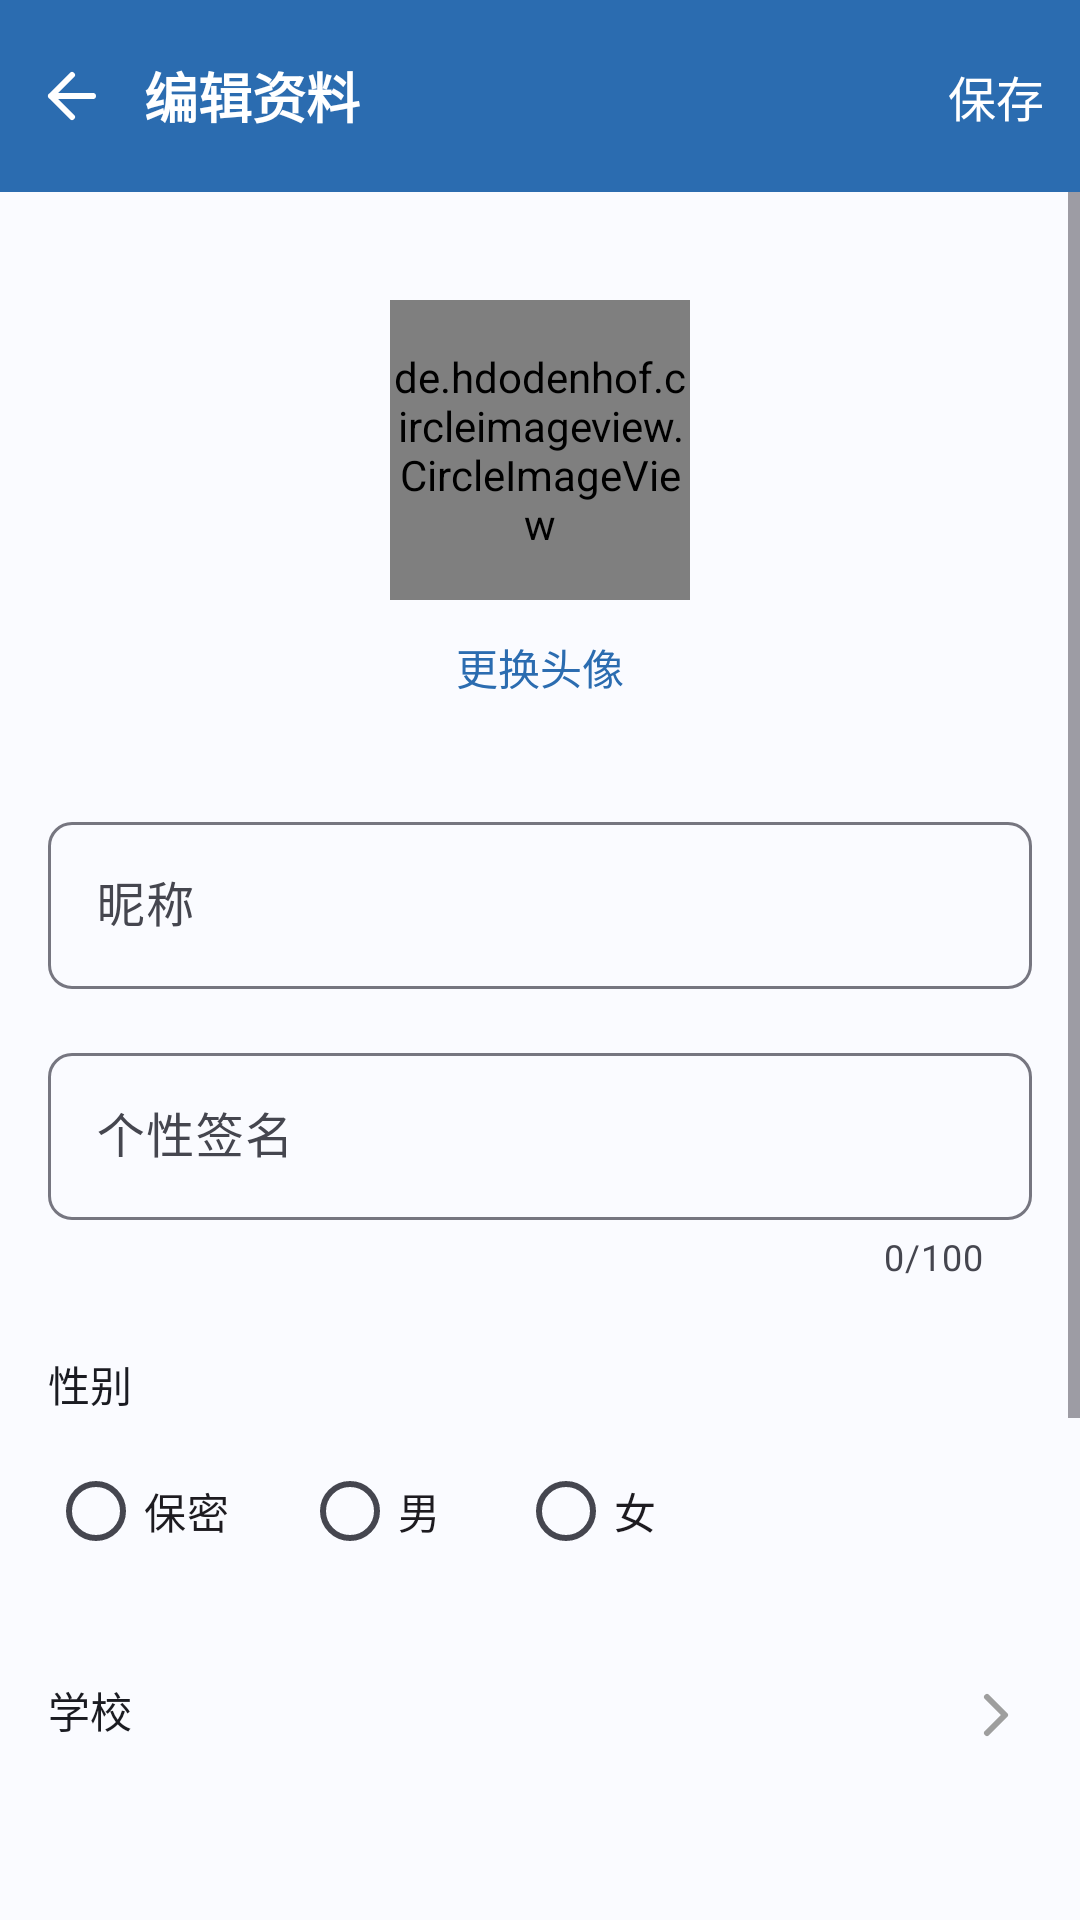

Android layout source for this screen:
<!-- AndroidManifest.xml: application theme Theme.SchoolForum -->
<!-- res/layout/activity_edit_profile.xml -->
<?xml version="1.0" encoding="utf-8"?>
<LinearLayout
    xmlns:android="http://schemas.android.com/apk/res/android"
    xmlns:app="http://schemas.android.com/apk/res-auto"
    android:layout_width="match_parent"
    android:layout_height="match_parent"
    android:orientation="vertical"
    android:background="@color/background">

    
    <com.google.android.material.appbar.AppBarLayout
        android:layout_width="match_parent"
        android:layout_height="wrap_content"
        android:background="@color/primary"
        app:elevation="4dp">

        <LinearLayout
            android:layout_width="match_parent"
            android:layout_height="?attr/actionBarSize"
            android:orientation="horizontal"
            android:gravity="center_vertical">

            <ImageButton
                android:id="@+id/btnBack"
                android:layout_width="48dp"
                android:layout_height="48dp"
                android:background="?attr/selectableItemBackgroundBorderless"
                android:src="@drawable/ic_back"
                android:tint="@android:color/white"
                android:contentDescription="返回" />

            <TextView
                android:layout_width="0dp"
                android:layout_height="wrap_content"
                android:layout_weight="1"
                android:text="编辑资料"
                android:textColor="@android:color/white"
                android:textSize="18sp"
                android:textStyle="bold" />

            <TextView
                android:id="@+id/btnSave"
                android:layout_width="wrap_content"
                android:layout_height="wrap_content"
                android:text="保存"
                android:textColor="@android:color/white"
                android:textSize="16sp"
                android:padding="12dp" />

        </LinearLayout>

    </com.google.android.material.appbar.AppBarLayout>

    <ScrollView
        android:layout_width="match_parent"
        android:layout_height="0dp"
        android:layout_weight="1">

        <LinearLayout
            android:layout_width="match_parent"
            android:layout_height="wrap_content"
            android:orientation="vertical"
            android:padding="16dp">

            
            <LinearLayout
                android:layout_width="match_parent"
                android:layout_height="wrap_content"
                android:orientation="vertical"
                android:gravity="center_horizontal"
                android:paddingVertical="20dp">

                <de.hdodenhof.circleimageview.CircleImageView
                    android:id="@+id/ivAvatar"
                    android:layout_width="100dp"
                    android:layout_height="100dp"
                    android:src="@mipmap/ic_launcher_round" />

                <TextView
                    android:id="@+id/btnChangeAvatar"
                    android:layout_width="wrap_content"
                    android:layout_height="wrap_content"
                    android:layout_marginTop="12dp"
                    android:text="更换头像"
                    android:textColor="@color/primary"
                    android:textSize="14sp" />

            </LinearLayout>

            
            <com.google.android.material.textfield.TextInputLayout
                android:layout_width="match_parent"
                android:layout_height="wrap_content"
                android:layout_marginTop="16dp"
                android:hint="昵称"
                app:boxBackgroundMode="outline"
                app:boxCornerRadiusTopStart="8dp"
                app:boxCornerRadiusTopEnd="8dp"
                app:boxCornerRadiusBottomStart="8dp"
                app:boxCornerRadiusBottomEnd="8dp">

                <com.google.android.material.textfield.TextInputEditText
                    android:id="@+id/etUsername"
                    android:layout_width="match_parent"
                    android:layout_height="wrap_content"
                    android:maxLength="20"
                    android:singleLine="true" />

            </com.google.android.material.textfield.TextInputLayout>

            
            <com.google.android.material.textfield.TextInputLayout
                android:layout_width="match_parent"
                android:layout_height="wrap_content"
                android:layout_marginTop="16dp"
                android:hint="个性签名"
                app:boxBackgroundMode="outline"
                app:boxCornerRadiusTopStart="8dp"
                app:boxCornerRadiusTopEnd="8dp"
                app:boxCornerRadiusBottomStart="8dp"
                app:boxCornerRadiusBottomEnd="8dp"
                app:counterEnabled="true"
                app:counterMaxLength="100">

                <com.google.android.material.textfield.TextInputEditText
                    android:id="@+id/etSignature"
                    android:layout_width="match_parent"
                    android:layout_height="wrap_content"
                    android:maxLength="100"
                    android:maxLines="3" />

            </com.google.android.material.textfield.TextInputLayout>

            
            <TextView
                android:layout_width="wrap_content"
                android:layout_height="wrap_content"
                android:layout_marginTop="24dp"
                android:text="性别"
                android:textColor="@color/text_primary"
                android:textSize="14sp" />

            <RadioGroup
                android:id="@+id/rgGender"
                android:layout_width="match_parent"
                android:layout_height="wrap_content"
                android:layout_marginTop="8dp"
                android:orientation="horizontal">

                <RadioButton
                    android:id="@+id/rbGenderSecret"
                    android:layout_width="wrap_content"
                    android:layout_height="wrap_content"
                    android:text="保密"
                    android:layout_marginEnd="24dp" />

                <RadioButton
                    android:id="@+id/rbGenderMale"
                    android:layout_width="wrap_content"
                    android:layout_height="wrap_content"
                    android:text="男"
                    android:layout_marginEnd="24dp" />

                <RadioButton
                    android:id="@+id/rbGenderFemale"
                    android:layout_width="wrap_content"
                    android:layout_height="wrap_content"
                    android:text="女" />

            </RadioGroup>

            
            <TextView
                android:id="@+id/itemSchool"
                android:layout_width="match_parent"
                android:layout_height="wrap_content"
                android:layout_marginTop="24dp"
                android:text="学校"
                android:textColor="@color/text_primary"
                android:textSize="14sp"
                android:drawableEnd="@drawable/ic_chevron_right"
                android:paddingVertical="8dp" />

            <TextView
                android:id="@+id/tvSchoolValue"
                android:layout_width="match_parent"
                android:layout_height="wrap_content"
                android:textColor="@color/text_secondary"
                android:textSize="14sp" />

            
            <TextView
                android:id="@+id/itemEnrollmentYear"
                android:layout_width="match_parent"
                android:layout_height="wrap_content"
                android:layout_marginTop="24dp"
                android:text="入学年份"
                android:textColor="@color/text_primary"
                android:textSize="14sp"
                android:drawableEnd="@drawable/ic_chevron_right"
                android:paddingVertical="8dp" />

            <LinearLayout
                android:layout_width="match_parent"
                android:layout_height="wrap_content"
                android:orientation="horizontal">

                <TextView
                    android:id="@+id/tvEnrollmentYearValue"
                    android:layout_width="wrap_content"
                    android:layout_height="wrap_content"
                    android:textColor="@color/text_secondary"
                    android:textSize="14sp" />

                <TextView
                    android:id="@+id/tvGradeAuto"
                    android:layout_width="wrap_content"
                    android:layout_height="wrap_content"
                    android:layout_marginStart="16dp"
                    android:textColor="@color/primary"
                    android:textSize="14sp" />

            </LinearLayout>

            
            <TextView
                android:id="@+id/itemClass"
                android:layout_width="match_parent"
                android:layout_height="wrap_content"
                android:layout_marginTop="24dp"
                android:text="班级"
                android:textColor="@color/text_primary"
                android:textSize="14sp"
                android:drawableEnd="@drawable/ic_chevron_right"
                android:paddingVertical="8dp" />

            <TextView
                android:id="@+id/tvClassValue"
                android:layout_width="match_parent"
                android:layout_height="wrap_content"
                android:textColor="@color/text_secondary"
                android:textSize="14sp" />

            
            <TextView
                android:id="@+id/itemBirthday"
                android:layout_width="match_parent"
                android:layout_height="wrap_content"
                android:layout_marginTop="24dp"
                android:text="生日"
                android:textColor="@color/text_primary"
                android:textSize="14sp"
                android:drawableEnd="@drawable/ic_chevron_right"
                android:paddingVertical="8dp" />

            <TextView
                android:id="@+id/tvBirthdayValue"
                android:layout_width="match_parent"
                android:layout_height="wrap_content"
                android:textColor="@color/text_secondary"
                android:textSize="14sp" />

        </LinearLayout>

    </ScrollView>

</LinearLayout>
<!-- resources referenced by this layout -->
<resources>
  <color name="background">@color/md3_background</color>
  <color name="primary">@color/md3_primary</color>
  <color name="text_primary">@color/md3_onBackground</color>
  <color name="text_secondary">#6B7280</color>
  <!-- drawable ic_back (drawable) -->
  <vector xmlns:android="http://schemas.android.com/apk/res/android"
      android:width="24dp"
      android:height="24dp"
      android:viewportWidth="24"
      android:viewportHeight="24">
      
      <path
          android:pathData="M19,12H5M12,19L5,12L12,5"
          android:strokeWidth="2"
          android:strokeColor="#1A1A2E"
          android:fillColor="#00000000"
          android:strokeLineCap="round"
          android:strokeLineJoin="round"/>
  </vector>
  <!-- drawable ic_chevron_right (drawable) -->
  <vector xmlns:android="http://schemas.android.com/apk/res/android"
      android:width="24dp"
      android:height="24dp"
      android:viewportWidth="24"
      android:viewportHeight="24">
      
      <path
          android:pathData="M9,18L15,12L9,6"
          android:strokeWidth="2"
          android:strokeColor="#9E9E9E"
          android:fillColor="#00000000"
          android:strokeLineCap="round"
          android:strokeLineJoin="round"/>
  </vector>
  <!-- mipmap ic_launcher_round (mipmap-mdpi) -->
  <?xml version="1.0" encoding="utf-8"?>
  <vector xmlns:android="http://schemas.android.com/apk/res/android"
      android:width="48dp"
      android:height="48dp"
      android:viewportWidth="48"
      android:viewportHeight="48">
      
      
      <path
          android:fillColor="#4361EE"
          android:pathData="M0,0h48v48H0z" />
      
      
      <path
          android:fillColor="#FFFFFF"
          android:pathData="M24,24m-16,0a16,16 0,1 1,32 0a16,16 0,1 1,-32 0" />
      
      
      <path
          android:fillColor="#4361EE"
          android:pathData="M24,14C17.373,14 12,19.373 12,26C12,29.394 13.278,32.491 15.357,34.8L15.357,40L22,36C22.655,36.099 23.321,36.15 24,36.15C30.627,36.15 36,30.777 36,24.15C36,17.523 30.627,14 24,14Z" />
      
      
      <path
          android:fillColor="#FFFFFF"
          android:pathData="M18,22m-2,0a2,2 0,1 1,4 0a2,2 0,1 1,-4 0" />
      <path
          android:fillColor="#FFFFFF"
          android:pathData="M24,22m-2,0a2,2 0,1 1,4 0a2,2 0,1 1,-4 0" />
      <path
          android:fillColor="#FFFFFF"
          android:pathData="M30,22m-2,0a2,2 0,1 1,4 0a2,2 0,1 1,-4 0" />
  </vector>
  <color name="md3_background">#FAFBFF</color>
  <color name="md3_primary">#2B6CB0</color>
  <color name="md3_onBackground">#1A1B21</color>
  <color name="primary_dark">#245A94</color>
  <color name="md3_onPrimary">#FFFFFF</color>
  <color name="md3_primaryContainer">#D3E4F9</color>
  <color name="md3_onPrimaryContainer">#06284D</color>
  <color name="md3_secondary">#455A64</color>
  <color name="md3_onSecondary">#FFFFFF</color>
  <color name="md3_secondaryContainer">#CFD8DC</color>
  <color name="md3_onSecondaryContainer">#1C313A</color>
  <color name="md3_tertiary">#3A6EA5</color>
  <color name="md3_onTertiary">#FFFFFF</color>
  <color name="md3_tertiaryContainer">#D6E4F4</color>
  <color name="md3_onTertiaryContainer">#0A2A4A</color>
  <color name="md3_error">#BA1A1A</color>
  <color name="md3_onError">#FFFFFF</color>
  <color name="md3_errorContainer">#FFDAD6</color>
  <color name="md3_onErrorContainer">#410002</color>
  <color name="md3_surface">#FAFBFF</color>
  <color name="md3_onSurface">#1A1B21</color>
  <color name="md3_surfaceVariant">#E1E2EC</color>
  <color name="md3_onSurfaceVariant">#45464F</color>
  <color name="md3_outline">#767680</color>
  <color name="md3_outlineVariant">#C5C6D0</color>
</resources>
